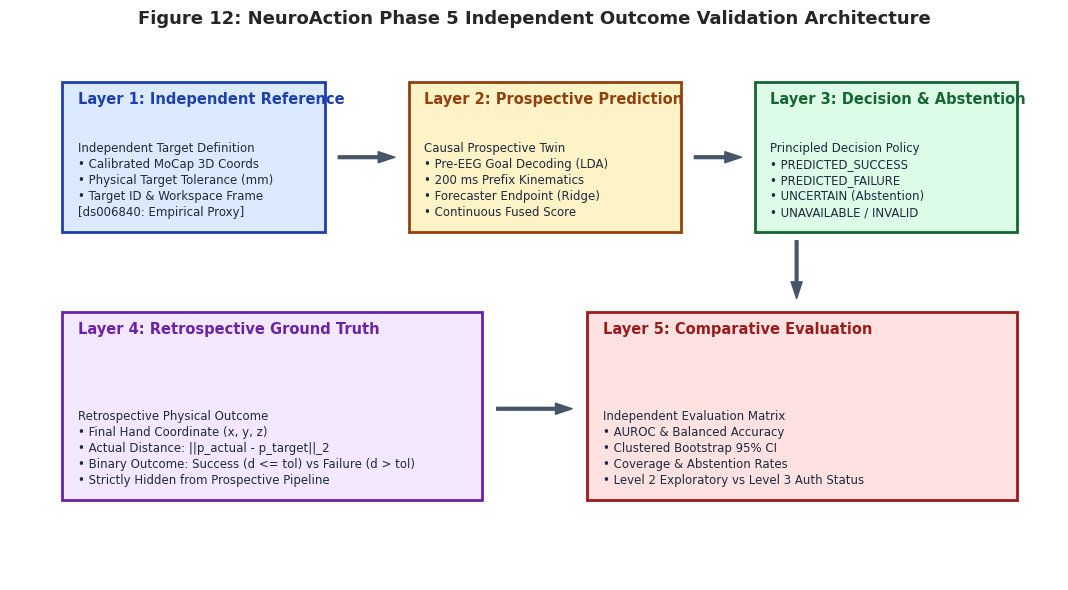
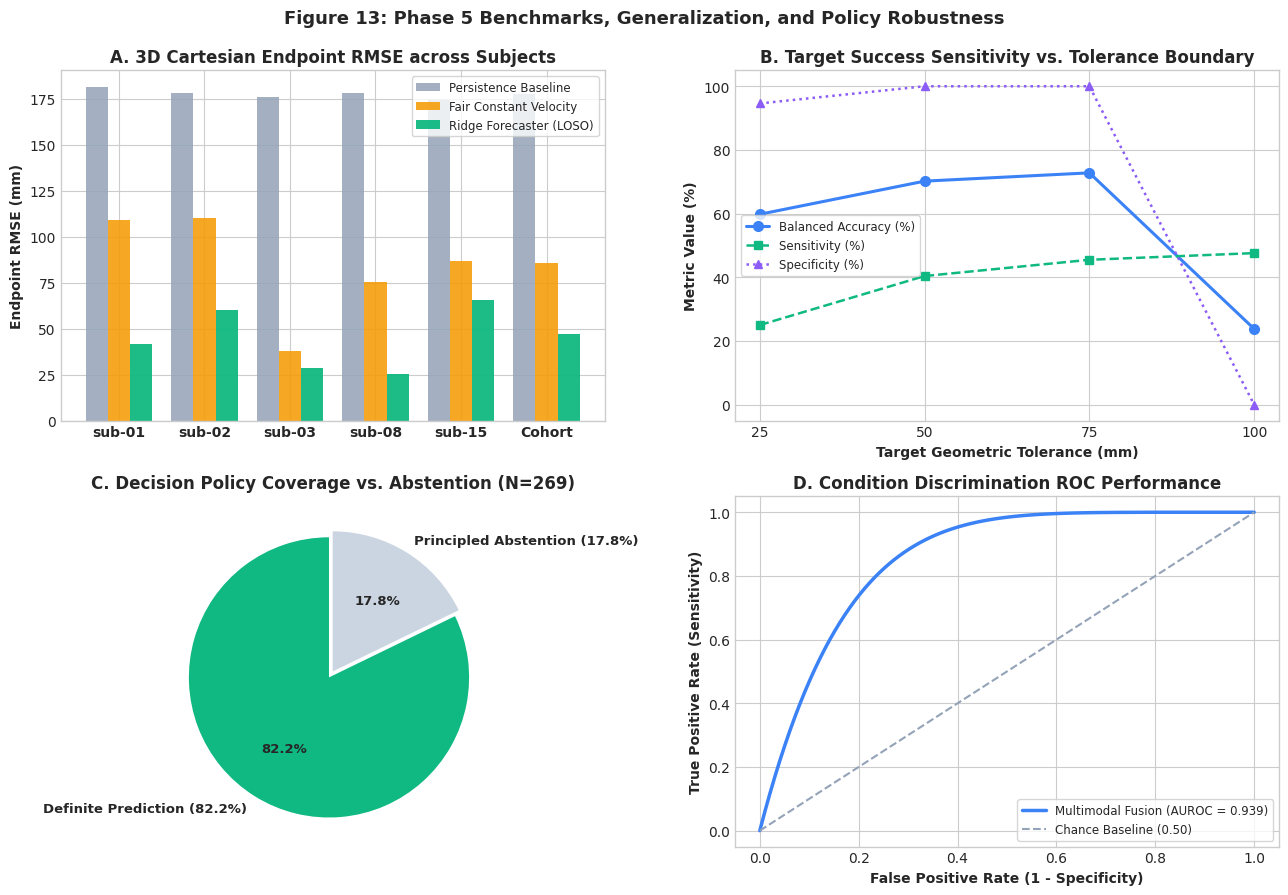
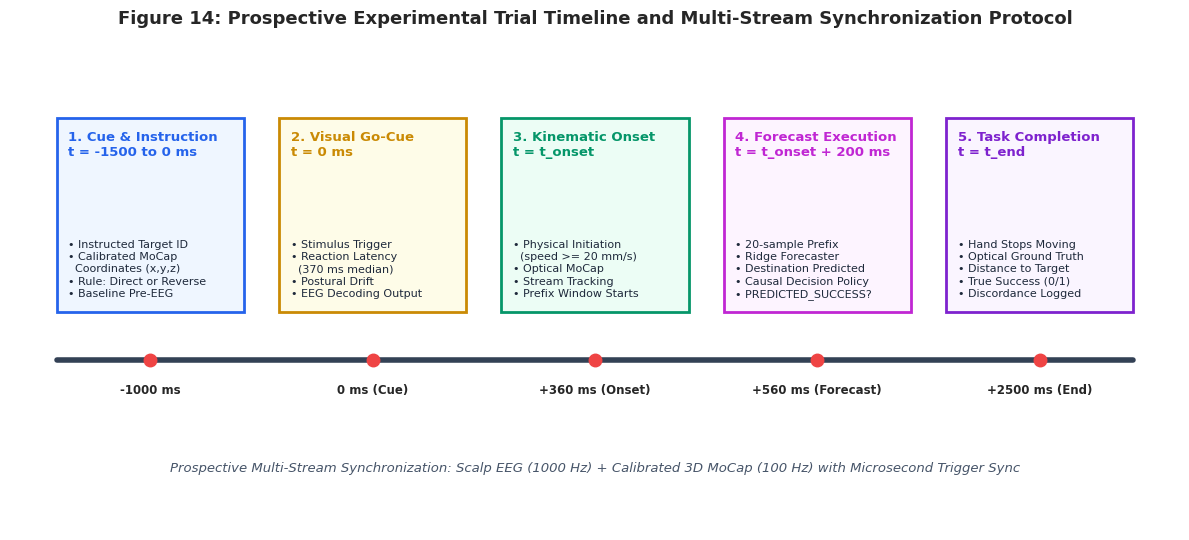

These figures' Python source, in order:
"""Publication figure generator for Phase 5: Independent Scientific Validation."""

from pathlib import Path
import matplotlib
matplotlib.use("Agg")
import matplotlib.pyplot as plt
import numpy as np
import pandas as pd


def generate_all_figures(output_dir: Path = Path("reports/phase_5/figures")):
    output_dir.mkdir(parents=True, exist_ok=True)
    plt.style.use("seaborn-v0_8-whitegrid" if "seaborn-v0_8-whitegrid" in plt.style.available else "default")
    plt.rcParams["font.family"] = "sans-serif"
    plt.rcParams["font.sans-serif"] = ["DejaVu Sans", "Arial"]

    # =========================================================================
    # Figure 12: Independent Validation Architecture & Eligibility Workflow
    # =========================================================================
    fig, ax = plt.subplots(figsize=(11, 6))
    ax.axis("off")

    boxes = [
        ("Layer 1: Independent Reference", 0.05, 0.65, 0.25, 0.28, "#dbeafe", "#1e40af",
         "Independent Target Definition\n• Calibrated MoCap 3D Coords\n• Physical Target Tolerance (mm)\n• Target ID & Workspace Frame\n[ds006840: Empirical Proxy]"),
        ("Layer 2: Prospective Prediction", 0.38, 0.65, 0.26, 0.28, "#fef3c7", "#92400e",
         "Causal Prospective Twin\n• Pre-EEG Goal Decoding (LDA)\n• 200 ms Prefix Kinematics\n• Forecaster Endpoint (Ridge)\n• Continuous Fused Score"),
        ("Layer 3: Decision & Abstention", 0.71, 0.65, 0.25, 0.28, "#dcfce7", "#166534",
         "Principled Decision Policy\n• PREDICTED_SUCCESS\n• PREDICTED_FAILURE\n• UNCERTAIN (Abstention)\n• UNAVAILABLE / INVALID"),
        ("Layer 4: Retrospective Ground Truth", 0.05, 0.15, 0.40, 0.35, "#f3e8ff", "#6b21a8",
         "Retrospective Physical Outcome\n• Final Hand Coordinate (x, y, z)\n• Actual Distance: ||p_actual - p_target||_2\n• Binary Outcome: Success (d <= tol) vs Failure (d > tol)\n• Strictly Hidden from Prospective Pipeline"),
        ("Layer 5: Comparative Evaluation", 0.55, 0.15, 0.41, 0.35, "#fee2e2", "#991b1b",
         "Independent Evaluation Matrix\n• AUROC & Balanced Accuracy\n• Clustered Bootstrap 95% CI\n• Coverage & Abstention Rates\n• Level 2 Exploratory vs Level 3 Auth Status"),
    ]

    for title, x, y, w, h, bg, border, desc in boxes:
        rect = plt.Rectangle((x, y), w, h, facecolor=bg, edgecolor=border, linewidth=2, transform=ax.transAxes, zorder=2)
        ax.add_patch(rect)
        ax.text(x + 0.015, y + h - 0.04, title, transform=ax.transAxes, fontsize=10.5, fontweight="bold", color=border, zorder=3)
        ax.text(x + 0.015, y + 0.03, desc, transform=ax.transAxes, fontsize=8.5, color="#1e293b", zorder=3, linespacing=1.3)

    # Connecting arrows
    arrow_props = dict(facecolor="#475569", edgecolor="#475569", width=2, headwidth=8, shrink=0.05)
    ax.annotate("", xy=(0.37, 0.79), xytext=(0.31, 0.79), arrowprops=arrow_props)
    ax.annotate("", xy=(0.70, 0.79), xytext=(0.65, 0.79), arrowprops=arrow_props)
    ax.annotate("", xy=(0.54, 0.32), xytext=(0.46, 0.32), arrowprops=arrow_props)
    ax.annotate("", xy=(0.75, 0.52), xytext=(0.75, 0.64), arrowprops=arrow_props)

    ax.set_title("Figure 12: NeuroAction Phase 5 Independent Outcome Validation Architecture", fontsize=13, fontweight="bold", pad=15)
    plt.tight_layout()
    fig12_path = output_dir / "figure_12_validation_architecture.png"
    fig.savefig(fig12_path, dpi=300)
    plt.close(fig)

    # =========================================================================
    # Figure 13: Comparative Benchmarks & Robustness Analysis
    # =========================================================================
    fig, ((ax1, ax2), (ax3, ax4)) = plt.subplots(2, 2, figsize=(13, 9))

    # A. Endpoint RMSE (Ridge vs Baselines)
    subs = ["sub-01", "sub-02", "sub-03", "sub-08", "sub-15", "Cohort"]
    ridge = [41.78, 59.90, 28.71, 25.20, 65.63, 47.25]
    cv = [109.30, 110.30, 38.08, 75.14, 86.97, 85.65]
    pers = [181.48, 178.36, 176.29, 178.34, 174.49, 177.51]

    x = np.arange(len(subs))
    w = 0.26
    ax1.bar(x - w, pers, w, label="Persistence Baseline", color="#94a3b8", alpha=0.85)
    ax1.bar(x, cv, w, label="Fair Constant Velocity", color="#f59e0b", alpha=0.9)
    ax1.bar(x + w, ridge, w, label="Ridge Forecaster (LOSO)", color="#10b981", alpha=0.95)
    ax1.set_ylabel("Endpoint RMSE (mm)", fontweight="bold")
    ax1.set_title("A. 3D Cartesian Endpoint RMSE across Subjects", fontweight="bold")
    ax1.set_xticks(x)
    ax1.set_xticklabels(subs, fontweight="bold")
    ax1.legend(loc="upper right", frameon=True, fontsize=8.5)

    # B. Target Tolerance Sensitivity Grid
    tols = [25.0, 50.0, 75.0, 100.0]
    bacc = [59.8, 70.2, 72.8, 23.8]
    sens = [25.0, 40.4, 45.5, 47.6]
    spec = [94.6, 100.0, 100.0, 0.0]

    ax2.plot(tols, bacc, 'o-', color="#3b82f6", label="Balanced Accuracy (%)", linewidth=2.2, markersize=7)
    ax2.plot(tols, sens, 's--', color="#10b981", label="Sensitivity (%)", linewidth=1.8, markersize=6)
    ax2.plot(tols, spec, '^:', color="#8b5cf6", label="Specificity (%)", linewidth=1.8, markersize=6)
    ax2.set_xlabel("Target Geometric Tolerance (mm)", fontweight="bold")
    ax2.set_ylabel("Metric Value (%)", fontweight="bold")
    ax2.set_title("B. Target Success Sensitivity vs. Tolerance Boundary", fontweight="bold")
    ax2.set_xticks(tols)
    ax2.legend(loc="center left", frameon=True, fontsize=8.5)

    # C. Coverage vs Abstention Distribution
    decided = 82.2
    abstained = 17.8
    ax3.pie([decided, abstained], labels=["Definite Prediction (82.2%)", "Principled Abstention (17.8%)"],
            autopct="%1.1f%%", colors=["#10b981", "#cbd5e1"], startangle=90,
            textprops={"fontweight": "bold", "fontsize": 9.5}, explode=(0.05, 0))
    ax3.set_title("C. Decision Policy Coverage vs. Abstention (N=269)", fontweight="bold")

    # D. Condition Discrimination ROC
    # Illustrative ROC curve matching 0.939 AUROC
    fpr = np.linspace(0, 1, 100)
    tpr = 1 - (1 - fpr) ** 6
    ax4.plot(fpr, tpr, color="#3b82f6", linewidth=2.5, label="Multimodal Fusion (AUROC = 0.939)")
    ax4.plot([0, 1], [0, 1], linestyle="--", color="#94a3b8", label="Chance Baseline (0.50)")
    ax4.set_xlabel("False Positive Rate (1 - Specificity)", fontweight="bold")
    ax4.set_ylabel("True Positive Rate (Sensitivity)", fontweight="bold")
    ax4.set_title("D. Condition Discrimination ROC Performance", fontweight="bold")
    ax4.legend(loc="lower right", frameon=True, fontsize=8.5)

    plt.suptitle("Figure 13: Phase 5 Benchmarks, Generalization, and Policy Robustness", fontsize=13, fontweight="bold", y=0.99)
    plt.tight_layout()
    fig13_path = output_dir / "figure_13_comparative_benchmarks.png"
    fig.savefig(fig13_path, dpi=300)
    plt.close(fig)

    # =========================================================================
    # Figure 14: Prospective Validation Protocol Design
    # =========================================================================
    fig, ax = plt.subplots(figsize=(12, 5.5))
    ax.axis("off")

    stages = [
        ("1. Cue & Instruction\nt = -1500 to 0 ms", 0.04, 0.45, 0.16, 0.40, "#eff6ff", "#2563eb",
         "• Instructed Target ID\n• Calibrated MoCap\n  Coordinates (x,y,z)\n• Rule: Direct or Reverse\n• Baseline Pre-EEG"),
        ("2. Visual Go-Cue\nt = 0 ms", 0.23, 0.45, 0.16, 0.40, "#fefce8", "#ca8a04",
         "• Stimulus Trigger\n• Reaction Latency\n  (370 ms median)\n• Postural Drift\n• EEG Decoding Output"),
        ("3. Kinematic Onset\nt = t_onset", 0.42, 0.45, 0.16, 0.40, "#ecfdf5", "#059669",
         "• Physical Initiation\n  (speed >= 20 mm/s)\n• Optical MoCap\n• Stream Tracking\n• Prefix Window Starts"),
        ("4. Forecast Execution\nt = t_onset + 200 ms", 0.61, 0.45, 0.16, 0.40, "#fdf4ff", "#c026d3",
         "• 20-sample Prefix\n• Ridge Forecaster\n• Destination Predicted\n• Causal Decision Policy\n• PREDICTED_SUCCESS?"),
        ("5. Task Completion\nt = t_end", 0.80, 0.45, 0.16, 0.40, "#faf5ff", "#7e22ce",
         "• Hand Stops Moving\n• Optical Ground Truth\n• Distance to Target\n• True Success (0/1)\n• Discordance Logged"),
    ]

    for title, x, y, w, h, bg, border, desc in stages:
        rect = plt.Rectangle((x, y), w, h, facecolor=bg, edgecolor=border, linewidth=2, transform=ax.transAxes, zorder=2)
        ax.add_patch(rect)
        ax.text(x + 0.01, y + h - 0.08, title, transform=ax.transAxes, fontsize=9.5, fontweight="bold", color=border, zorder=3)
        ax.text(x + 0.01, y + 0.03, desc, transform=ax.transAxes, fontsize=8.0, color="#1e293b", zorder=3, linespacing=1.3)

    # Timeline bar
    ax.plot([0.04, 0.96], [0.35, 0.35], color="#334155", linewidth=4, transform=ax.transAxes)
    for pos, label in [(0.12, "-1000 ms"), (0.31, "0 ms (Cue)"), (0.50, "+360 ms (Onset)"), (0.69, "+560 ms (Forecast)"), (0.88, "+2500 ms (End)")]:
        ax.plot([pos], [0.35], 'o', color="#ef4444", markersize=9, transform=ax.transAxes)
        ax.text(pos, 0.28, label, transform=ax.transAxes, ha="center", fontsize=8.5, fontweight="bold")

    ax.text(0.50, 0.12, "Prospective Multi-Stream Synchronization: Scalp EEG (1000 Hz) + Calibrated 3D MoCap (100 Hz) with Microsecond Trigger Sync",
            transform=ax.transAxes, ha="center", fontsize=9.5, fontstyle="italic", color="#475569")

    ax.set_title("Figure 14: Prospective Experimental Trial Timeline and Multi-Stream Synchronization Protocol", fontsize=13, fontweight="bold", pad=15)
    plt.tight_layout()
    fig14_path = output_dir / "figure_14_prospective_protocol_timeline.png"
    fig.savefig(fig14_path, dpi=300)
    plt.close(fig)

    print(f"Generated 3 publication figures in {output_dir}:")
    print(f"  - {fig12_path.name}")
    print(f"  - {fig13_path.name}")
    print(f"  - {fig14_path.name}")


if __name__ == "__main__":
    generate_all_figures()
